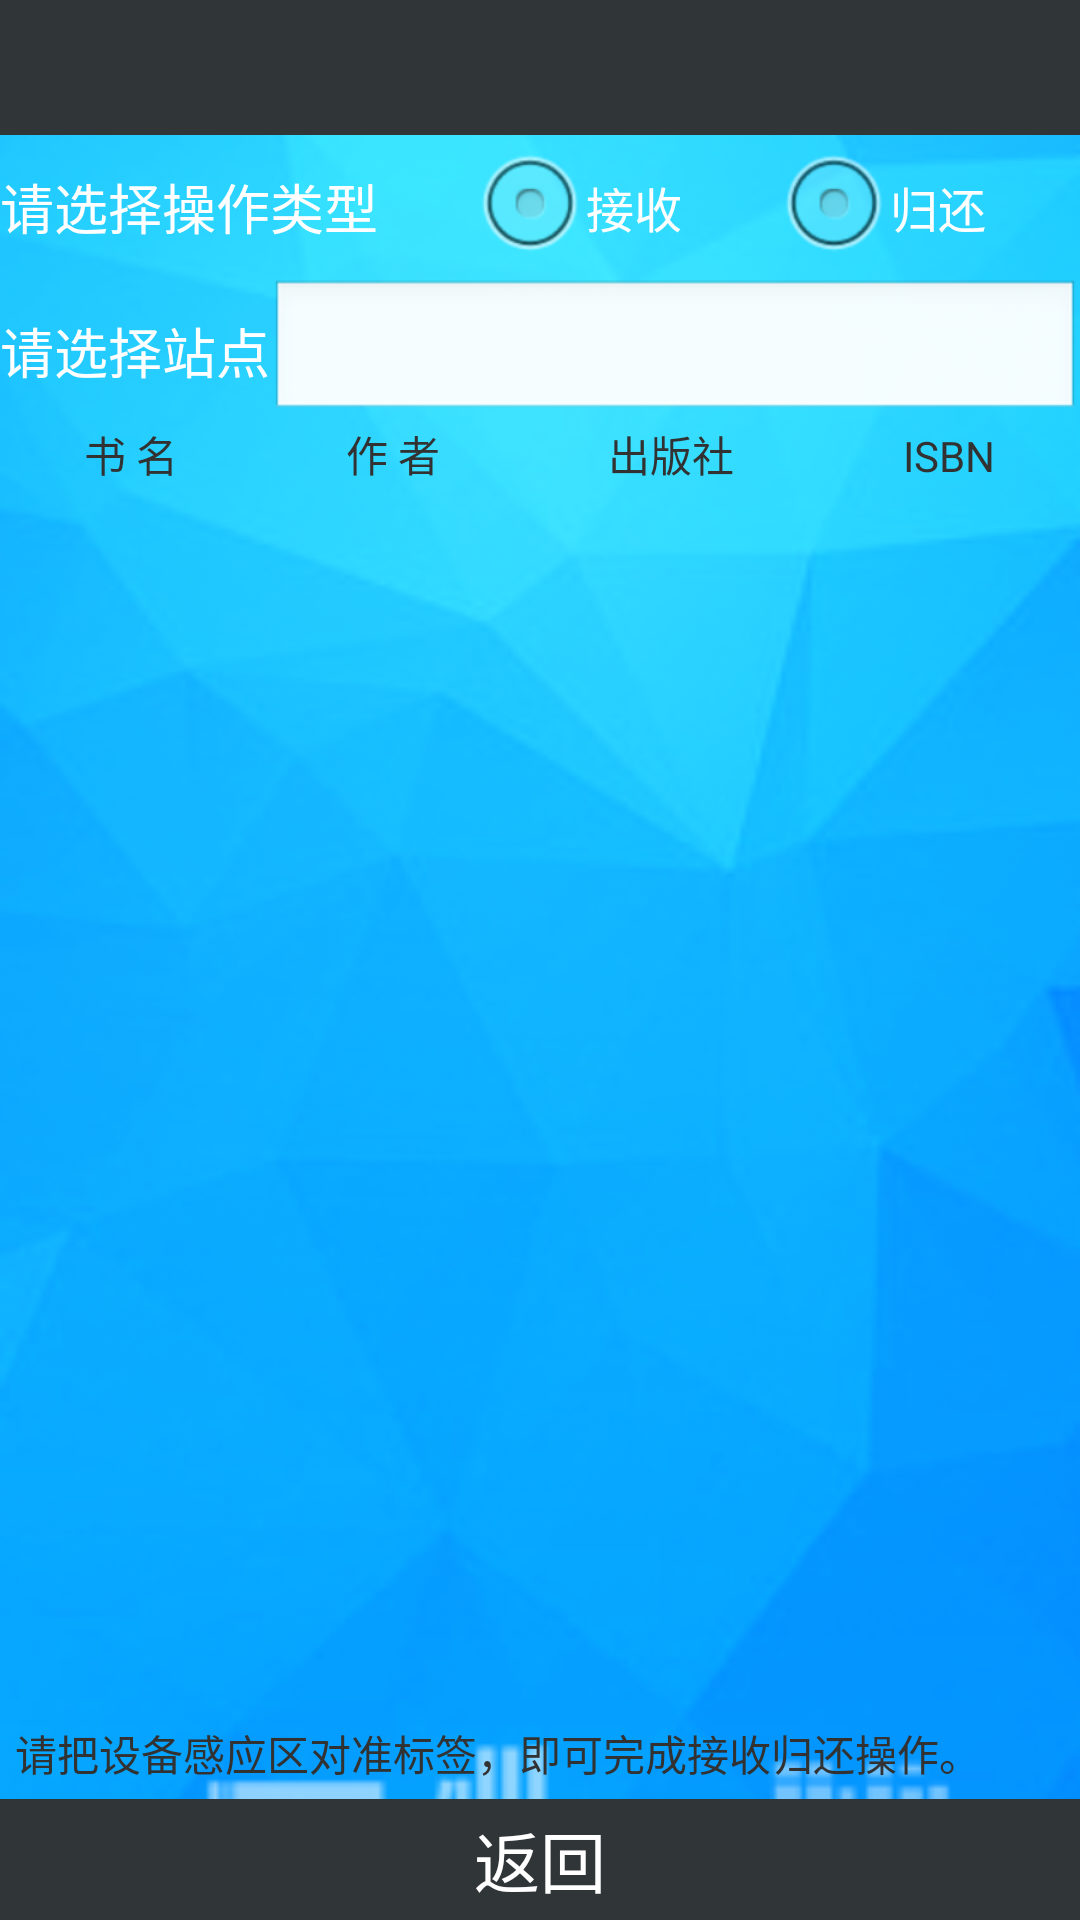

Reconstruct the res/layout file that produces this screen, plus the resources it refers to.
<!-- AndroidManifest.xml: application theme android:Theme.Light.NoTitleBar -->
<!-- res/layout/activity_bookoperate.xml -->
<RelativeLayout xmlns:android="http://schemas.android.com/apk/res/android"
    xmlns:tools="http://schemas.android.com/tools"
    android:layout_width="match_parent"
    android:layout_height="match_parent"
    android:background="@drawable/login_bg"
    tools:context="com.jxd.bookdistribution.activity.BookOperateActivity">

    <LinearLayout
        android:id="@+id/lltop"
        android:layout_width="match_parent"
        android:layout_height="wrap_content"
        android:layout_alignParentTop="true"
        android:orientation="vertical" >
        <include android:id="@+id/ilActionbar" layout="@layout/layoutactionbar"/>
    </LinearLayout>

    <LinearLayout
        android:id="@+id/llTitleHeader"
        android:layout_width="match_parent"
        android:layout_height="wrap_content"
        android:layout_below="@id/lltop"
        android:orientation="horizontal">
        <TextView
            android:id="@+id/tvTitle"
            android:layout_width="wrap_content"
            android:layout_height="wrap_content"
            android:layout_weight="1"
            android:text="@string/operatetype"
            android:textColor="@color/white"
            android:gravity="center_vertical"
            android:layout_gravity="center_vertical"
            android:textSize="18dp"/>
        <RadioGroup
            android:id="@+id/rdgType"
            android:layout_width="wrap_content"
            android:layout_height="wrap_content"
            android:orientation="horizontal"
            android:layout_weight="2">
        <RadioButton
            android:id="@+id/rdbBorrow"
            android:layout_width="wrap_content"
            android:layout_height="wrap_content"
            android:layout_weight="1"
            android:textColor="@color/white"
            android:text="@string/borrowbook"/>
        <RadioButton
            android:id="@+id/rdbReturn"
            android:layout_width="wrap_content"
            android:layout_height="wrap_content"
            android:layout_weight="1"
            android:textColor="@color/white"
            android:text="@string/returnbook"/>
        </RadioGroup>
    </LinearLayout>

    <LinearLayout
        android:id="@+id/llSite"
        android:layout_width="match_parent"
        android:layout_height="wrap_content"
        android:orientation="horizontal"
        android:layout_below="@id/llTitleHeader">
        <TextView
            android:id="@+id/tvTitle2"
            android:layout_width="wrap_content"
            android:layout_height="wrap_content"
            android:text="@string/operatesite"
            android:textColor="@color/white"
            android:gravity="center_vertical"
            android:layout_gravity="center_vertical"
            android:textSize="18dp"/>
        <EditText
            android:id="@+id/etSiteName"
            android:layout_width="match_parent"
            android:layout_height="wrap_content"
            android:editable="false"
            android:drawableRight="@drawable/arrow_right"/>
    </LinearLayout>

    <include android:id="@+id/llBookHeader"
        layout="@layout/layoutbookheader"
        android:layout_width="match_parent"
        android:layout_height="wrap_content"
        android:layout_below="@id/llSite" />

    <LinearLayout
        android:id="@+id/llScan"
        android:layout_above="@+id/llBookOperateMenu"
        android:layout_width="match_parent"
        android:orientation="horizontal"
        android:layout_marginBottom="5dp"
        android:layout_marginLeft="5dp"
        android:layout_height="wrap_content">
        <Button
            android:id="@+id/btnScan"
            android:layout_width="match_parent"
            android:layout_height="wrap_content"
            android:background="#303538"
            android:textColor="#ffffff"
            android:visibility="gone"
            android:text="@string/scan"/>
        <TextView
            android:layout_width="wrap_content"
            android:layout_height="wrap_content"
            android:textColor="@color/blue"
            android:layout_weight="2"
            android:textSize="14sp"
            android:text="@string/tipscan"/>
        <TextView
            android:id="@+id/tvStatistic"
            android:layout_width="wrap_content"
            android:textColor="@color/blue"
            android:textSize="14sp"
            android:text=""
            android:layout_weight="1"
            android:gravity="right"
            android:paddingRight="10dp"
            android:layout_height="wrap_content" />
     </LinearLayout>

    <LinearLayout
        android:id="@+id/llBookOperateMenu"
        android:layout_width="match_parent"
        android:layout_height="wrap_content"
        android:layout_alignParentBottom="true"
        android:orientation="horizontal">
        <Button
            android:id="@+id/btnBack"
            android:layout_width="match_parent"
            android:layout_height="wrap_content"
            android:background="#303538"
            android:textColor="#ffffff"
            android:layout_weight="1"
            android:textSize="22dp"
            android:padding="4dp"
            android:text="@string/back"/>
    </LinearLayout>

    <ListView
        android:id="@+id/lvBookList"
        android:layout_width="fill_parent"
        android:layout_height="fill_parent"
        android:layout_above="@id/llScan"
        android:layout_below="@id/llBookHeader"
        android:cacheColorHint="#00000000" >
    </ListView>

</RelativeLayout>
<!-- res/layout/layoutactionbar.xml (included above) -->
<?xml version="1.0" encoding="utf-8"?>
<RelativeLayout xmlns:android="http://schemas.android.com/apk/res/android"
    android:layout_width="match_parent"
    android:layout_height="45dp"
    android:id="@+id/rlActionbar"
    android:background="#303538"
    android:orientation="vertical" >

    <TextView
        android:id="@+id/tvUser"
        android:layout_alignParentRight="true"
        android:layout_width="wrap_content"
        android:textColor="@color/white"
        android:text=""
        android:layout_centerVertical="true"
        android:layout_height="wrap_content"/>

    <TextView android:id="@+id/tvAppTitle"
       android:layout_width="match_parent"
       android:layout_height="wrap_content"
        android:textColor="@color/white"
        android:gravity="center"
        android:textSize="16sp"
        android:layout_centerVertical="true"
        android:layout_toLeftOf="@+id/tvUser"
        android:text=""/>

</RelativeLayout>
<!-- res/layout/layoutbookheader.xml (included above) -->
<?xml version="1.0" encoding="utf-8"?>
<LinearLayout xmlns:android="http://schemas.android.com/apk/res/android"
    android:orientation="horizontal"
    android:layout_width="match_parent"
    android:layout_height="match_parent">

    <TextView
        android:layout_width="wrap_content"
        android:layout_height="wrap_content"
        android:text="@string/bookname"
        android:gravity="center"
        android:textSize="14sp"
        android:textColor="@color/yellow"
        android:layout_weight="2"/>

    <TextView
        android:layout_width="wrap_content"
        android:layout_height="wrap_content"
        android:text="@string/author"
        android:textColor="@color/yellow"
        android:gravity="center"
        android:textSize="14sp"
        android:layout_weight="2"  />

    <TextView
        android:layout_width="wrap_content"
        android:layout_height="wrap_content"
        android:text="@string/publish"
        android:gravity="center"
        android:textColor="@color/yellow"
        android:textSize="14sp"
        android:layout_weight="2"  />

    <TextView
        android:layout_width="wrap_content"
        android:layout_height="wrap_content"
        android:text="@string/isbn"
        android:gravity="center"
        android:textColor="@color/yellow"
        android:textSize="14sp"
        android:layout_weight="2" />

</LinearLayout>
<!-- resources referenced by this layout -->
<resources>
  <!-- drawable login_bg: png bitmap (drawable, 55078 bytes) -->
  <string name="author">作  者</string>
  <string name="back">返回</string>
  <string name="bookname">书  名</string>
  <string name="borrowbook">接收</string>
  <string name="isbn">ISBN</string>
  <string name="operatesite">请选择站点</string>
  <string name="operatetype">请选择操作类型</string>
  <string name="publish">出版社</string>
  <string name="returnbook">归还</string>
  <string name="scan">扫描</string>
  <string name="tipscan">请把设备感应区对准标签，即可完成接收归还操作。</string>
  <!-- not gathered from this repository: default colours our renderer supplied (Android Studio template values) -->
  <color name="white">#FFFFFFFF</color>
</resources>
